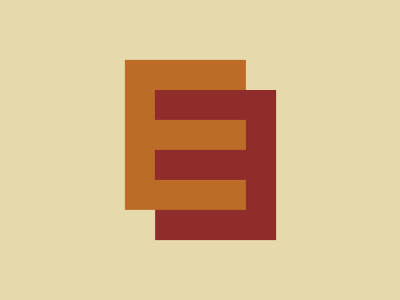

Here is a drawing made with CSS. Write the source that renders it.

<!-- 
  - Link: https://cssbattle.dev/play/G4otTDLJBbYCrKVVtr6q
  - Attempt: #2
    • Score: 618.59 (100.0% match)
    • Characters: 322 characters
-->


<p>
<style>
  * {
    background: #e6d9ac;
  }
  body{
    background: #BD6C27;
    margin:75 139.5;
    translate:-16q -16q;
    box-shadow:32q 32q #8F2D2B;
  }
  p {
    position: fixed;
    padding: 63q 50%;
    background: linear-gradient(#8F2D2B 32q, #0000 0 64q, #BD6C27 0) 5%+0/1q+60px;
    margin: 30;
  }
</style>